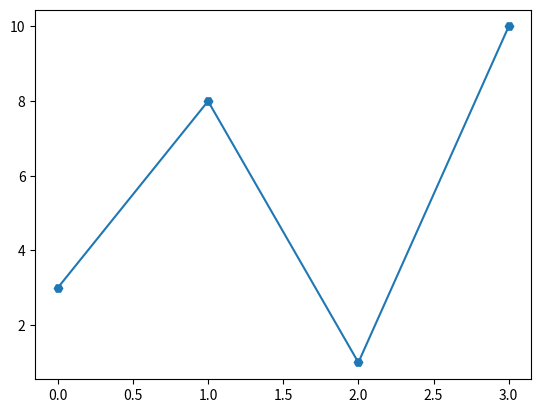

Write the Python code that produced this figure.
import matplotlib.pyplot as plt
import numpy as np
ypoints = np.array([3, 8, 1, 10])
plt.plot(ypoints , marker='H')
plt.show()
 